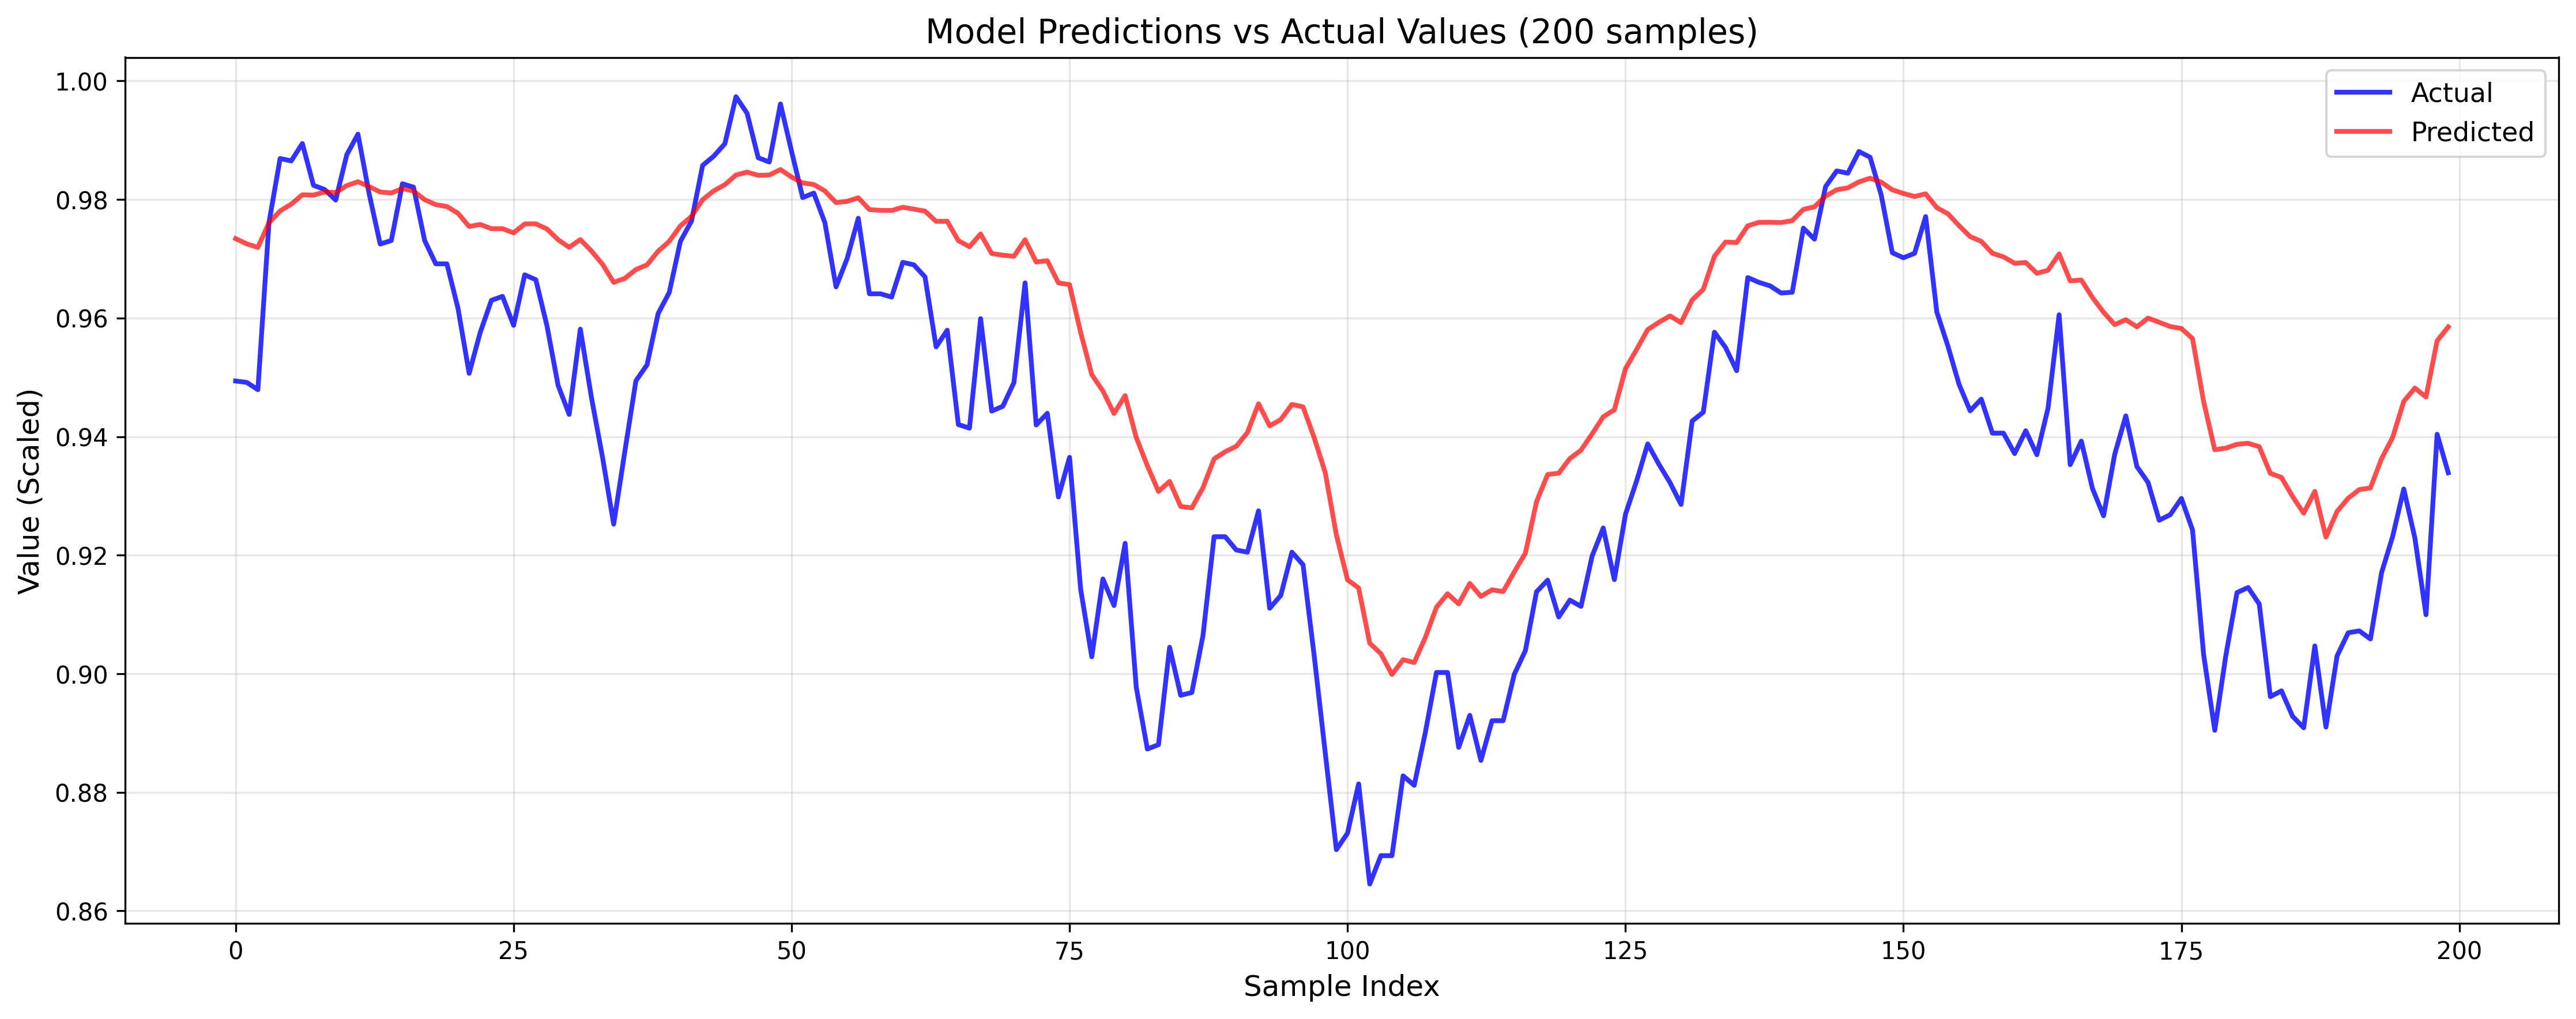

Data behind this chart, as committed beside it:
Sample_Index, Time_Step, Actual, Predicted, Error, Abs_Error
0, 0, 0.9494, 0.9734, 0.02402, 0.02402
0, 1, 0.9492, 0.972, 0.02281, 0.02281
0, 2, 0.9479, 0.9707, 0.02282, 0.02282
0, 3, 0.9761, 0.9731, -0.003049, 0.003049
0, 4, 0.9869, 0.9746, -0.01228, 0.01228
0, 5, 0.9865, 0.9756, -0.01091, 0.01091
0, 6, 0.9894, 0.9769, -0.01252, 0.01252
0, 7, 0.9824, 0.9772, -0.005188, 0.005188
0, 8, 0.9817, 0.9774, -0.004261, 0.004261
0, 9, 0.9799, 0.9769, -0.003066, 0.003066
1, 0, 0.9492, 0.9725, 0.02337, 0.02337
1, 1, 0.9479, 0.9709, 0.02303, 0.02303
1, 2, 0.9761, 0.9728, -0.003301, 0.003301
1, 3, 0.9869, 0.9738, -0.01309, 0.01309
1, 4, 0.9865, 0.9744, -0.01214, 0.01214
1, 5, 0.9894, 0.9755, -0.01396, 0.01396
1, 6, 0.9824, 0.9759, -0.006465, 0.006465
1, 7, 0.9817, 0.9766, -0.005107, 0.005107
1, 8, 0.9799, 0.9767, -0.003236, 0.003236
1, 9, 0.9876, 0.9769, -0.01069, 0.01069
2, 0, 0.9479, 0.9719, 0.02401, 0.02401
2, 1, 0.9761, 0.9737, -0.002387, 0.002387
2, 2, 0.9869, 0.9742, -0.01267, 0.01267
2, 3, 0.9865, 0.9742, -0.01234, 0.01234
2, 4, 0.9894, 0.9748, -0.01463, 0.01463
2, 5, 0.9824, 0.975, -0.00739, 0.00739
2, 6, 0.9817, 0.9758, -0.005891, 0.005891
2, 7, 0.9799, 0.9763, -0.003612, 0.003612
2, 8, 0.9876, 0.9772, -0.01042, 0.01042
2, 9, 0.991, 0.977, -0.01398, 0.01398
3, 0, 0.9761, 0.9761, -4.3094158e-05, 4.3094158e-05
3, 1, 0.9869, 0.9758, -0.01107, 0.01107
3, 2, 0.9865, 0.975, -0.01152, 0.01152
3, 3, 0.9894, 0.975, -0.0145, 0.0145
3, 4, 0.9824, 0.9745, -0.007856, 0.007856
3, 5, 0.9817, 0.9751, -0.006616, 0.006616
3, 6, 0.9799, 0.9757, -0.004228, 0.004228
3, 7, 0.9876, 0.9769, -0.01066, 0.01066
3, 8, 0.991, 0.9774, -0.01358, 0.01358
3, 9, 0.981, 0.9762, -0.004812, 0.004812
4, 0, 0.9869, 0.9781, -0.008848, 0.008848
4, 1, 0.9865, 0.9766, -0.009874, 0.009874
4, 2, 0.9894, 0.9759, -0.0135, 0.0135
4, 3, 0.9824, 0.9749, -0.007453, 0.007453
4, 4, 0.9817, 0.9749, -0.006742, 0.006742
4, 5, 0.9799, 0.9754, -0.004552, 0.004552
4, 6, 0.9876, 0.9767, -0.01086, 0.01086
4, 7, 0.991, 0.9777, -0.01333, 0.01333
4, 8, 0.981, 0.9771, -0.003909, 0.003909
4, 9, 0.9725, 0.9759, 0.003418, 0.003418
5, 0, 0.9865, 0.9792, -0.007297, 0.007297
5, 1, 0.9894, 0.9782, -0.01129, 0.01129
5, 2, 0.9824, 0.9766, -0.005814, 0.005814
5, 3, 0.9817, 0.976, -0.005654, 0.005654
5, 4, 0.9799, 0.976, -0.00394, 0.00394
5, 5, 0.9876, 0.9772, -0.01036, 0.01036
5, 6, 0.991, 0.9783, -0.01271, 0.01271
5, 7, 0.981, 0.9782, -0.002799, 0.002799
5, 8, 0.9725, 0.9776, 0.005148, 0.005148
5, 9, 0.9731, 0.9771, 0.004005, 0.004005
... 9,820 more rows
